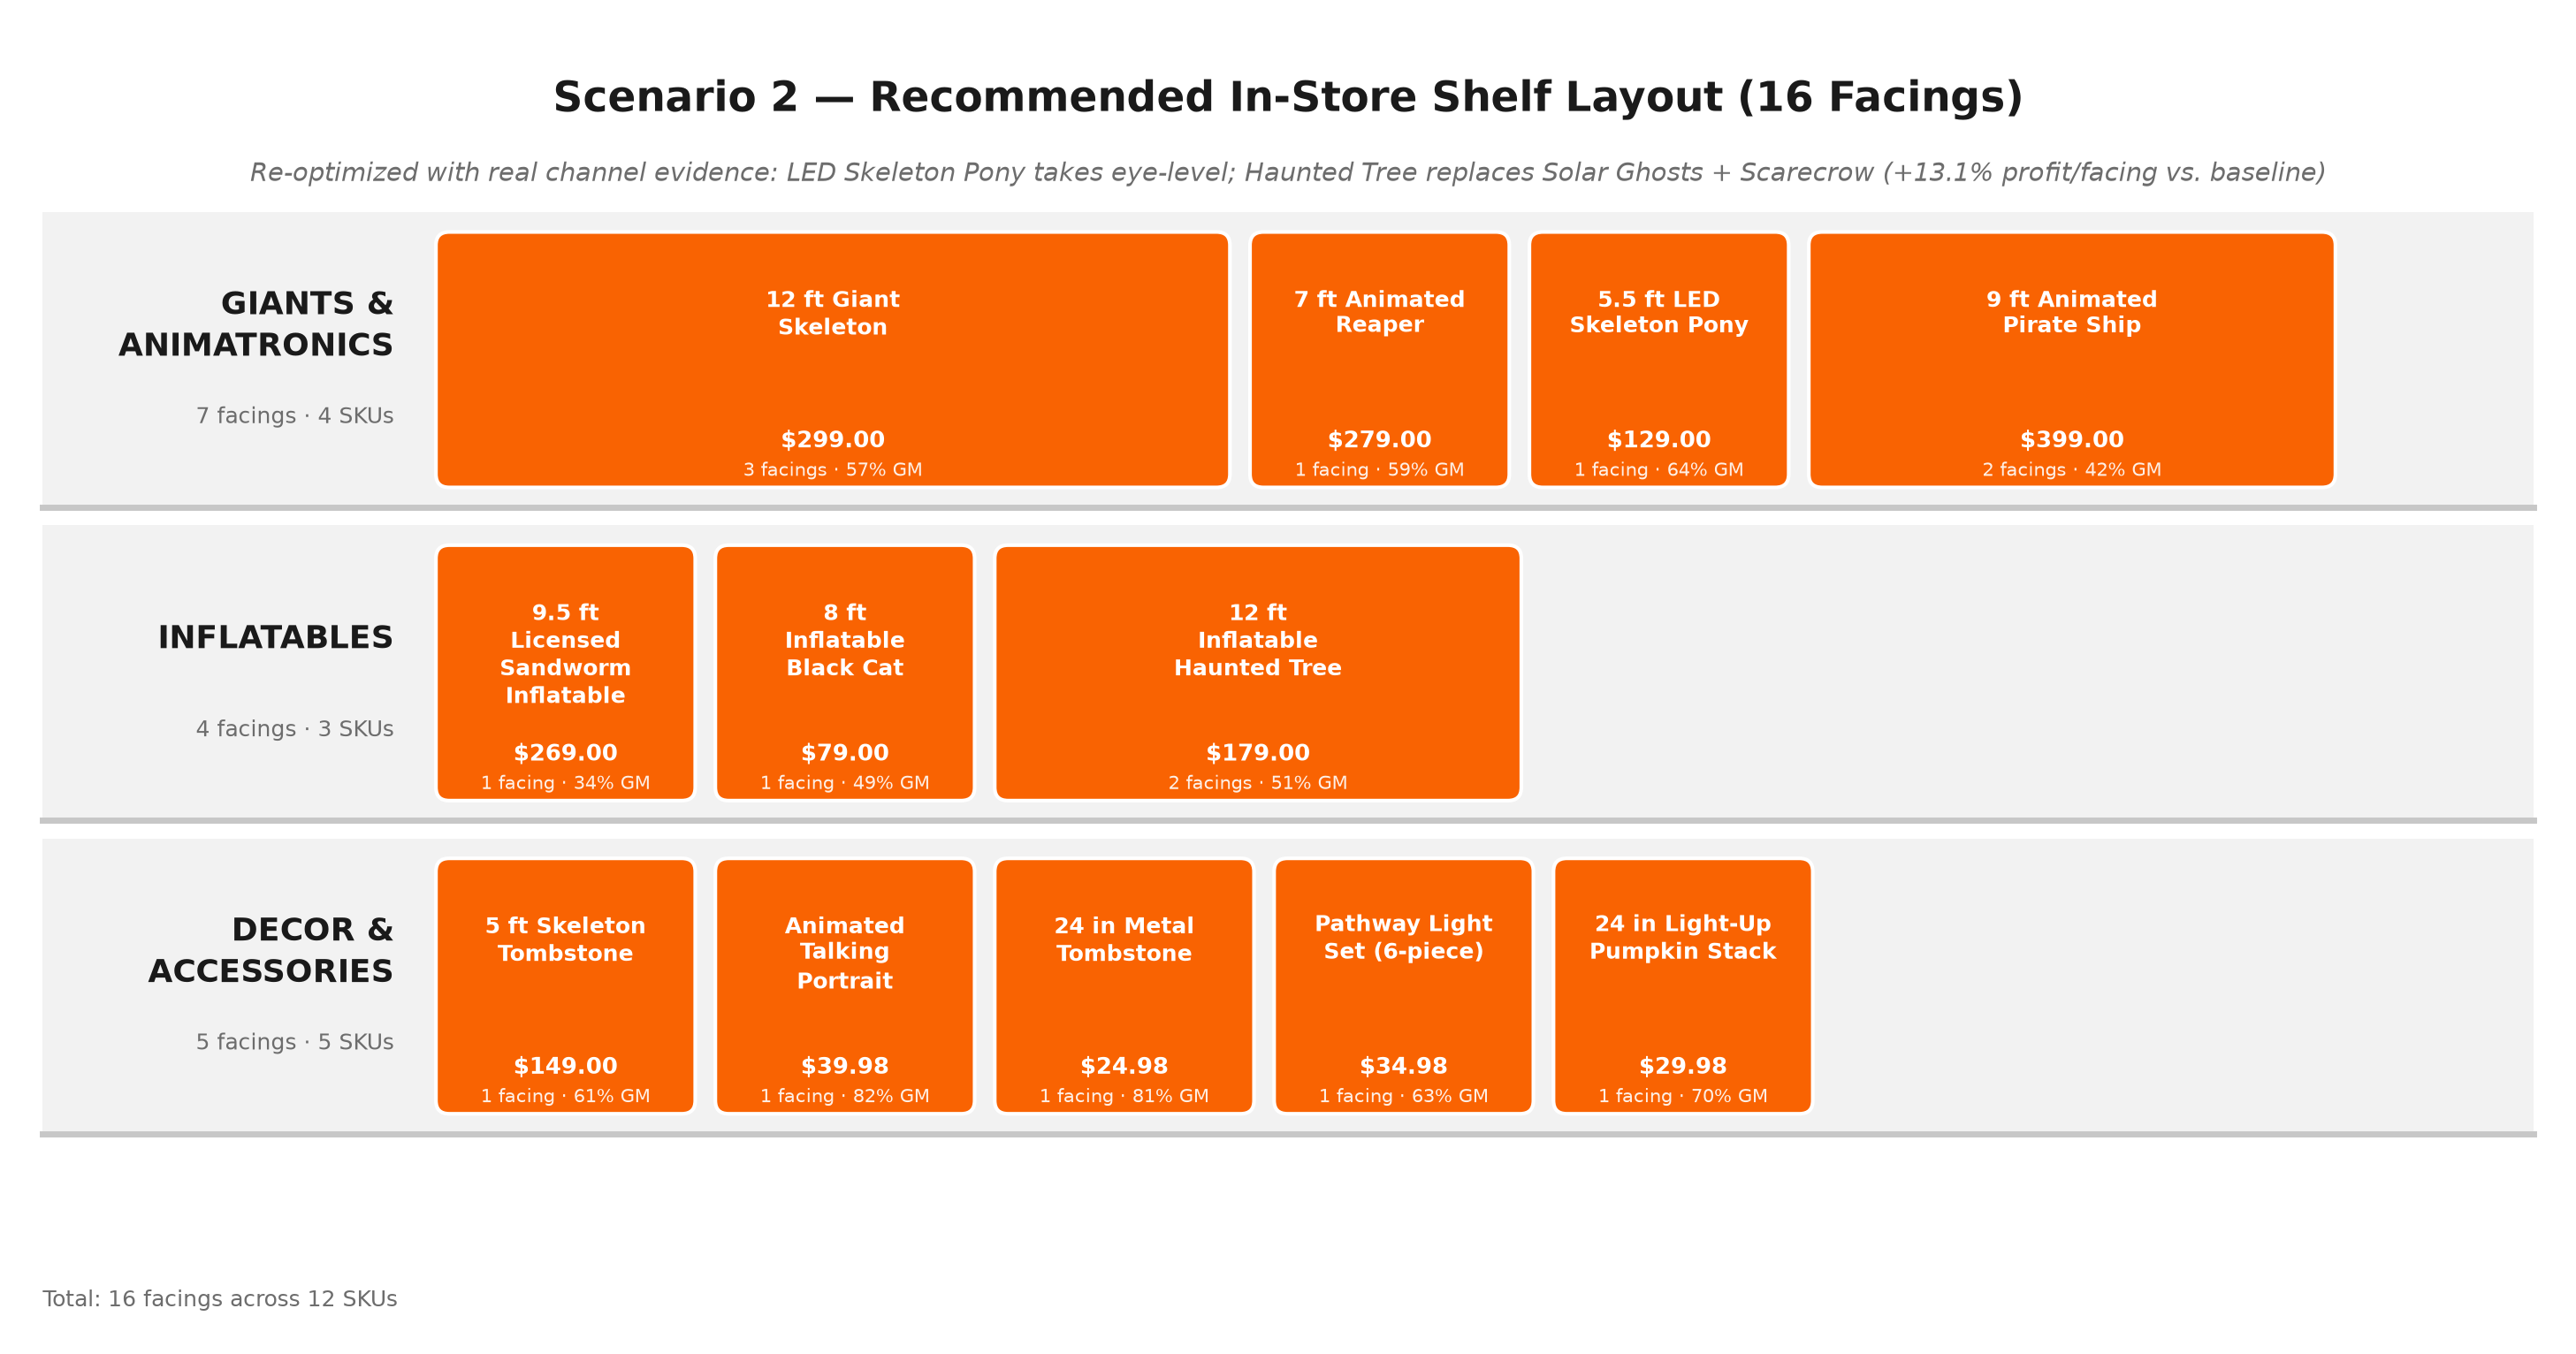

Recreate this plot in Python.
"""
Renders the Scenario 2 in-store shelf layout (16 facings, 4 position tiers)
as a planogram-style graphic, using the same CONFIG_C_INSTORE roster as the
simulation.

Run:
    python halloween_shelf_layout.py
"""

import matplotlib.pyplot as plt
import matplotlib.patches as mpatches
from matplotlib.patches import FancyBboxPatch

from halloween_simulation import CONFIG_C_INSTORE, load_products, DATA_FILE

# Home Depot brand palette: white background, every block orange, black text.
HD_ORANGE = "#F96302"
HD_BLACK = "#1A1A1A"
HD_GREY = "#6D6D6D"
HD_WHITE = "#FFFFFF"

CATEGORY_COLOR = {
    "Giants & Animatronics": HD_ORANGE,
    "Inflatables": HD_ORANGE,
    "Decor & Accessories": HD_ORANGE,
}

CATEGORY_ORDER = ["Giants & Animatronics", "Inflatables", "Decor & Accessories"]

POSITION_RANK = {"eye": 0, "mid": 1, "waist": 2, "floor": 3}
POSITION_LABEL = {
    "eye": "EYE LEVEL",
    "mid": "MID SHELF",
    "waist": "WAIST LEVEL",
    "floor": "FLOOR",
}

FACING_WIDTH = 1.55
FACING_GAP = 0.12
ROW_HEIGHT = 1.55
ROW_GAP = 0.35
LEFT_MARGIN = 2.5
TOP_MARGIN = 1.3


def wrap_name(name, width=14):
    words = name.split()
    lines, cur = [], ""
    for w in words:
        if len(cur) + len(w) + 1 <= width:
            cur = f"{cur} {w}".strip()
        else:
            if cur:
                lines.append(cur)
            cur = w
    if cur:
        lines.append(cur)
    return "\n".join(lines)


def build_layout(instore_items=None, title=None, subtitle=None):
    if instore_items is None:
        instore_items = CONFIG_C_INSTORE
    products = load_products(DATA_FILE)

    by_category = {c: [] for c in CATEGORY_ORDER}
    for name, facings, pos in instore_items:
        info = products[name]
        by_category[info["category"]].append((name, facings, pos, info))
    for cat in by_category:
        by_category[cat].sort(key=lambda item: POSITION_RANK[item[2]])

    total_facings_used = sum(f for _, f, _ in instore_items)
    max_row_facings = max(sum(f for _, f, _, _ in items) for items in by_category.values())
    fig_width = LEFT_MARGIN + max_row_facings * (FACING_WIDTH + FACING_GAP) + 1.0
    fig_height = TOP_MARGIN + len(CATEGORY_ORDER) * (ROW_HEIGHT + ROW_GAP) + 1.0

    fig, ax = plt.subplots(figsize=(fig_width, fig_height))
    ax.set_xlim(0, fig_width)
    ax.set_ylim(0, fig_height)
    ax.axis("off")
    fig.patch.set_facecolor("white")

    ax.text(
        fig_width / 2, fig_height - 0.5,
        title or "Scenario 2 — Recommended In-Store Shelf Layout (16 Facings)",
        ha="center", va="center", fontsize=17, fontweight="bold", color=HD_BLACK,
    )
    ax.text(
        fig_width / 2, fig_height - 0.95,
        subtitle or "Re-optimized with real channel evidence: LED Skeleton Pony takes eye-level; Haunted Tree replaces Solar Ghosts + Scarecrow (+13.1% profit/facing vs. baseline)",
        ha="center", va="center", fontsize=10.5, style="italic", color=HD_GREY,
    )

    y = fig_height - TOP_MARGIN - ROW_HEIGHT
    for cat in CATEGORY_ORDER:
        items = by_category[cat]
        row_facings = sum(f for _, f, _, _ in items)

        # Shelf row background band
        ax.add_patch(
            mpatches.Rectangle(
                (0.15, y - 0.12), fig_width - 0.3, ROW_HEIGHT + 0.24,
                facecolor="#F2F2F2", edgecolor="none", zorder=0,
            )
        )
        # Shelf ledge line
        ax.plot([0.15, fig_width - 0.15], [y - 0.12, y - 0.12], color="#C7C7C7", lw=2.5, zorder=1)

        ax.text(
            LEFT_MARGIN - 0.25, y + ROW_HEIGHT / 2 + 0.22,
            wrap_name(cat.upper(), width=8), ha="right", va="center",
            fontsize=13, fontweight="bold", color=HD_BLACK, linespacing=1.3,
        )
        ax.text(
            LEFT_MARGIN - 0.25, y + ROW_HEIGHT / 2 - 0.35,
            f"{row_facings} facing{'s' if row_facings > 1 else ''} · {len(items)} SKU{'s' if len(items) > 1 else ''}",
            ha="right", va="center",
            fontsize=9, color=HD_GREY,
        )

        x = LEFT_MARGIN
        for name, facings, pos, info in items:
            w = facings * FACING_WIDTH + (facings - 1) * (FACING_GAP * 0.4)
            color = CATEGORY_COLOR.get(info["category"], "#999999")

            box = FancyBboxPatch(
                (x, y), w, ROW_HEIGHT,
                boxstyle="round,pad=0,rounding_size=0.08",
                facecolor=color, edgecolor="white", linewidth=1.5, zorder=2,
            )
            ax.add_patch(box)

            ax.text(
                x + w / 2, y + ROW_HEIGHT - 0.32,
                wrap_name(name), ha="center", va="top",
                fontsize=9, fontweight="bold", color="white", zorder=3,
                linespacing=1.25,
            )
            ax.text(
                x + w / 2, y + 0.28,
                f"${info['retail_price']:,.2f}",
                ha="center", va="center", fontsize=9.5, fontweight="bold", color="white", zorder=3,
            )
            ax.text(
                x + w / 2, y + 0.10,
                f"{facings} facing{'s' if facings > 1 else ''} · {info['gm_rate'] * 100:.0f}% GM",
                ha="center", va="center", fontsize=7.5, color="white", alpha=0.9, zorder=3,
            )

            x += w + FACING_GAP

        y -= (ROW_HEIGHT + ROW_GAP)

    ax.text(
        0.15, 0.15,
        f"Total: {total_facings_used} facings across {len(instore_items)} SKUs",
        ha="left", va="bottom", fontsize=9, color=HD_GREY,
    )

    fig.tight_layout(rect=[0, 0.03, 1, 1])
    return fig


if __name__ == "__main__":
    fig = build_layout()
    fig.savefig("halloween_shelf_layout.png", dpi=200, bbox_inches="tight", facecolor="white")
    print("Saved: halloween_shelf_layout.png")
